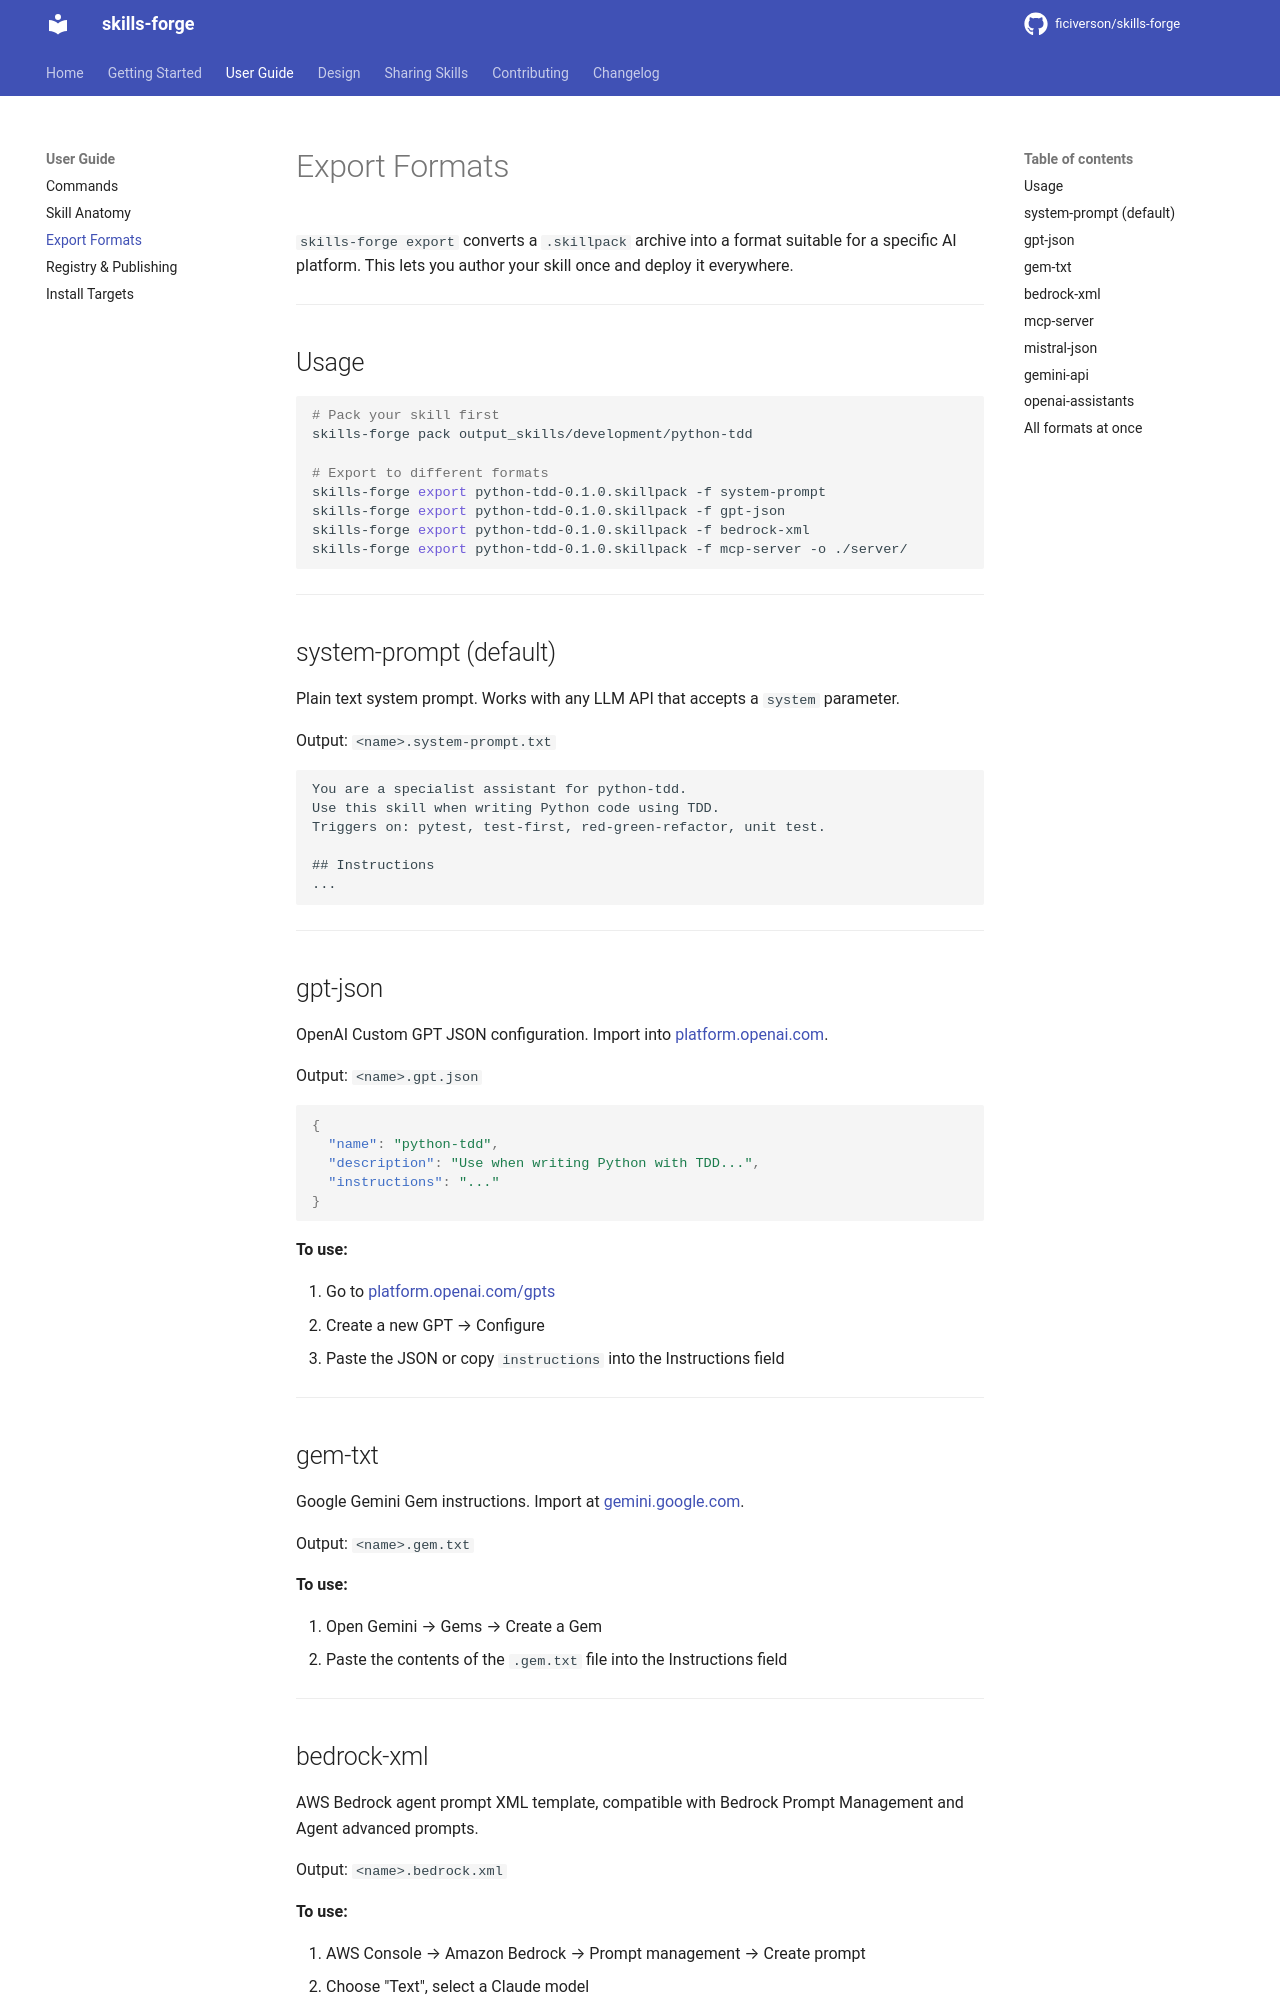

repository: ficiverson/skills-forge · page: guide/export-formats/index.html · generator: mkdocs

# Export Formats

`skills-forge export` converts a `.skillpack` archive into a format suitable for a specific AI platform. This lets you author your skill once and deploy it everywhere.

---

## Usage

```bash
# Pack your skill first
skills-forge pack output_skills/development/python-tdd

# Export to different formats
skills-forge export python-tdd-0.1.0.skillpack -f system-prompt
skills-forge export python-tdd-0.1.0.skillpack -f gpt-json
skills-forge export python-tdd-0.1.0.skillpack -f bedrock-xml
skills-forge export python-tdd-0.1.0.skillpack -f mcp-server -o ./server/
```

---

## system-prompt (default)

Plain text system prompt. Works with any LLM API that accepts a `system` parameter.

Output: `<name>.system-prompt.txt`

```
You are a specialist assistant for python-tdd.
Use this skill when writing Python code using TDD.
Triggers on: pytest, test-first, red-green-refactor, unit test.

## Instructions
...
```

---

## gpt-json

OpenAI Custom GPT JSON configuration. Import into [platform.openai.com](https://platform.openai.com).

Output: `<name>.gpt.json`

```json
{
  "name": "python-tdd",
  "description": "Use when writing Python with TDD...",
  "instructions": "..."
}
```

**To use:**

1. Go to [platform.openai.com/gpts](https://platform.openai.com/gpts)
2. Create a new GPT → Configure
3. Paste the JSON or copy `instructions` into the Instructions field

---

## gem-txt

Google Gemini Gem instructions. Import at [gemini.google.com](https://gemini.google.com).

Output: `<name>.gem.txt`

**To use:**

1. Open Gemini → Gems → Create a Gem
2. Paste the contents of the `.gem.txt` file into the Instructions field

---
